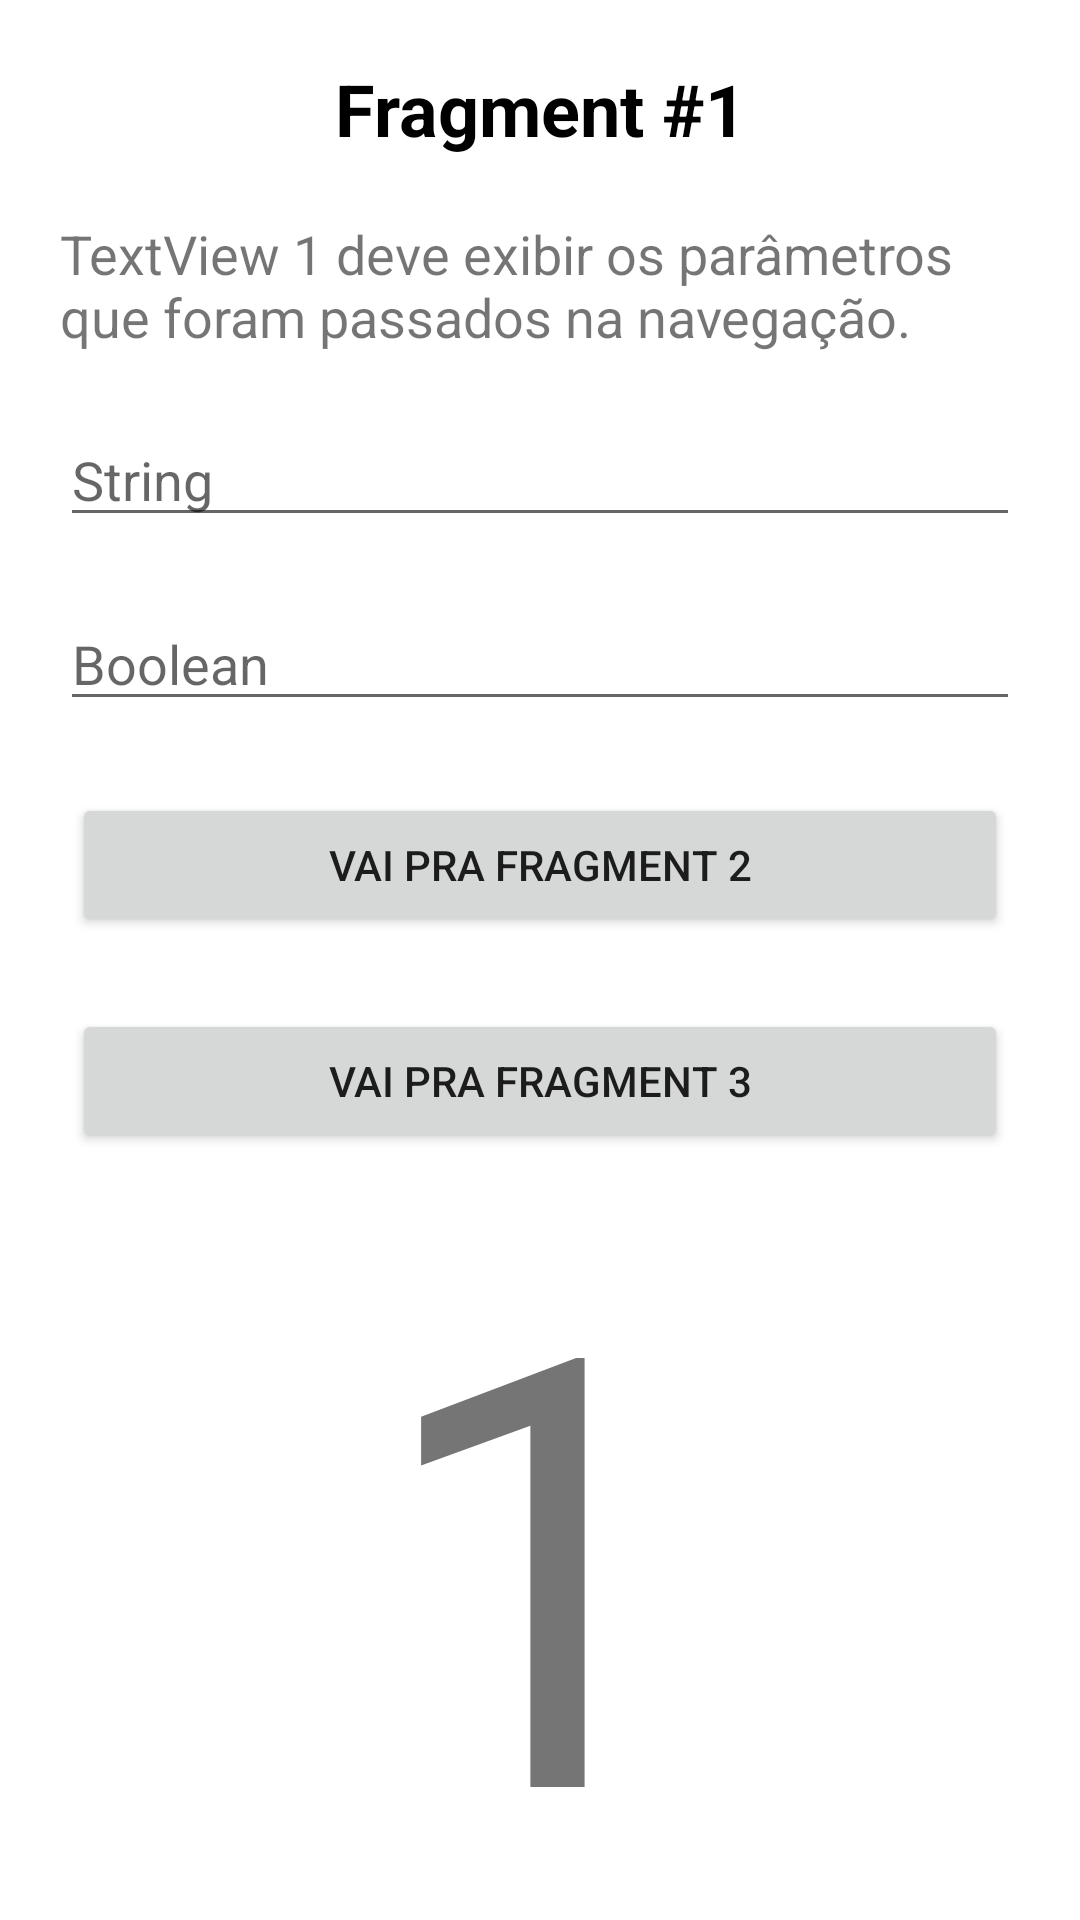

Write the Android layout XML for this screen, with the resource values it uses.
<!-- AndroidManifest.xml: application theme Theme.AplicacaoNavigation -->
<!-- res/layout/fragment_blank1.xml -->
<?xml version="1.0" encoding="utf-8"?>
<layout xmlns:android="http://schemas.android.com/apk/res/android"
    xmlns:tools="http://schemas.android.com/tools"
    xmlns:app="http://schemas.android.com/apk/res-auto"
    tools:context=".BlankFragment1">

    <androidx.constraintlayout.widget.ConstraintLayout
        android:id="@+id/Fragment1Constraint"
        android:layout_width="match_parent"
        android:layout_height="match_parent">

    <TextView
        android:id="@+id/tvfragmentName"
        android:layout_width="match_parent"
        android:layout_height="wrap_content"
        android:text="@string/fragment_1_text"
        app:layout_constraintTop_toTopOf="parent"
        app:layout_constraintStart_toStartOf="parent"
        android:gravity="center"
        android:layout_margin="20dp"
        android:textSize="24sp"
        android:textStyle="bold"
        android:textColor="@color/black"
        />

    <TextView
        android:id="@+id/tv1"
        android:layout_width="match_parent"
        android:layout_height="wrap_content"
        android:text="@string/textview_1_text"
        app:layout_constraintTop_toBottomOf="@id/tvfragmentName"
        android:layout_margin="20dp"
        android:textSize="18sp"
        />

        <EditText
            android:id="@+id/et1f1"
            android:layout_width="match_parent"
            android:layout_height="wrap_content"
            app:layout_constraintTop_toBottomOf="@id/tv1"
            android:layout_margin="20dp"
            android:hint="String"
            android:inputType="text"
            />

        <EditText
            android:id="@+id/et2f1"
            android:layout_width="match_parent"
            android:layout_height="wrap_content"
            app:layout_constraintTop_toBottomOf="@id/et1f1"
            android:layout_margin="20dp"
            android:hint="Boolean"
            android:inputType="text"
            />

        <Button
            android:id="@+id/btn1f1"
            android:layout_width="match_parent"
            android:layout_height="wrap_content"
            app:layout_constraintTop_toBottomOf="@id/et2f1"
            android:layout_margin="24dp"
            android:text="Vai pra Fragment 2"
            />

            <Button
            android:id="@+id/btn2f1"
            android:layout_width="match_parent"
            android:layout_height="wrap_content"
            app:layout_constraintTop_toBottomOf="@id/btn1f1"
            android:layout_margin="24dp"
            android:text="Vai pra fragment 3"
            />

        <TextView
            android:id="@+id/tvNumero1"
            android:layout_width="wrap_content"
            android:layout_height="wrap_content"
            android:textSize="200sp"
            android:text="1"
            app:layout_constraintStart_toStartOf="parent"
            app:layout_constraintEnd_toEndOf="parent"
            app:layout_constraintTop_toBottomOf="@+id/btn2f1" />


    </androidx.constraintlayout.widget.ConstraintLayout>

</layout>
<!-- resources referenced by this layout -->
<resources>
  <string name="fragment_1_text">Fragment #1</string>
  <string name="textview_1_text">TextView 1 deve exibir os parâmetros que foram passados na navegação.</string>
  <style name="Theme.AplicacaoNavigation" parent="Theme.MaterialComponents.DayNight.DarkActionBar">
          
          <item name="colorPrimary">@color/purple_500</item>
          <item name="colorPrimaryVariant">@color/purple_700</item>
          <item name="colorOnPrimary">@color/white</item>
          
          <item name="colorSecondary">@color/teal_200</item>
          <item name="colorSecondaryVariant">@color/teal_700</item>
          <item name="colorOnSecondary">@color/black</item>
          
          <item name="android:statusBarColor" tools:targetApi="l">?attr/colorPrimaryVariant</item>
          
      </style>
  <!-- not gathered from this repository: default colours our renderer supplied (Android Studio template values) -->
  <color name="purple_500">#FF6200EE</color>
  <color name="purple_700">#FF3700B3</color>
  <color name="teal_200">#FF03DAC5</color>
  <color name="teal_700">#FF018786</color>
  <color name="black">#FF000000</color>
  <color name="white">#FFFFFFFF</color>
</resources>
